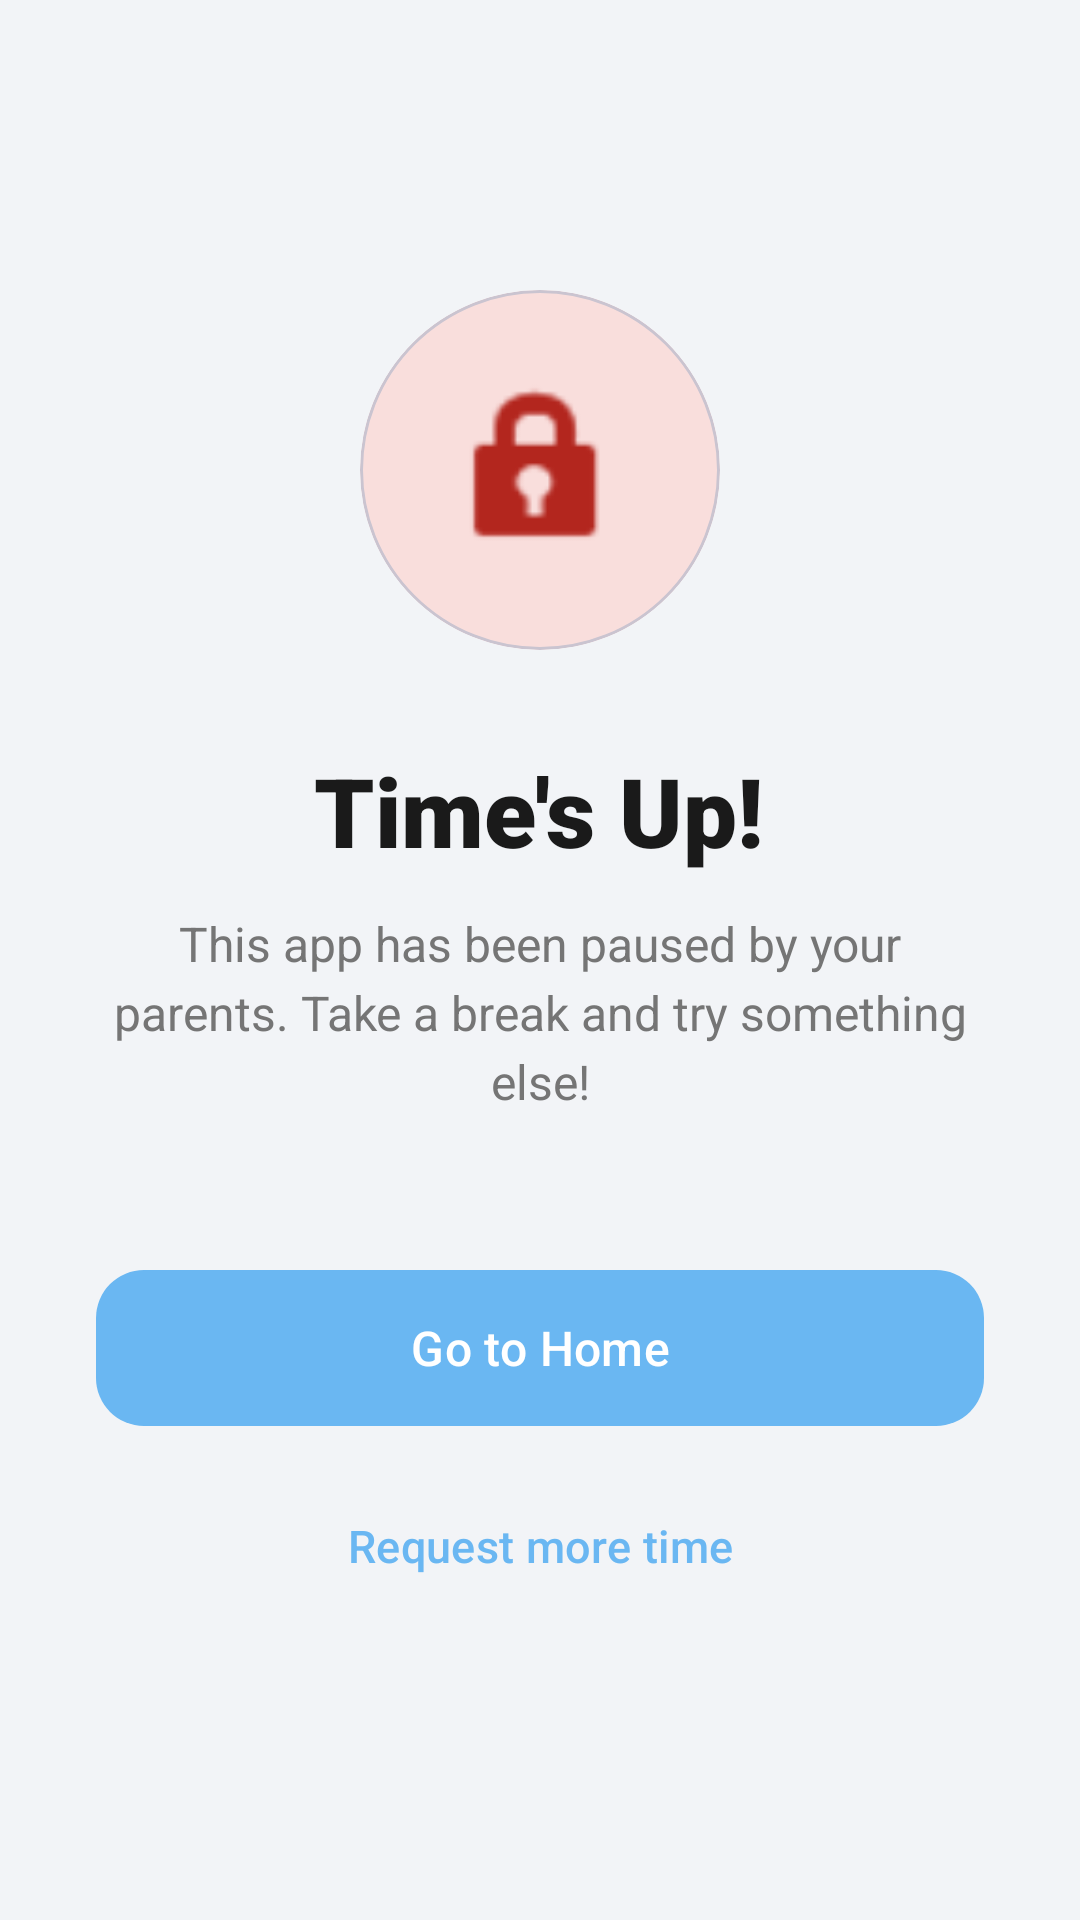

Write the Android layout XML for this screen, with the resource values it uses.
<!-- AndroidManifest.xml: application theme Theme.ChildControl -->
<!-- res/layout/activity_blocked.xml -->
<?xml version="1.0" encoding="utf-8"?>
<androidx.constraintlayout.widget.ConstraintLayout xmlns:android="http://schemas.android.com/apk/res/android"
    xmlns:app="http://schemas.android.com/apk/res-auto"
    android:layout_width="match_parent"
    android:layout_height="match_parent"
    android:background="?attr/colorSurface">

    <LinearLayout
        android:layout_width="match_parent"
        android:layout_height="wrap_content"
        android:orientation="vertical"
        android:gravity="center"
        android:padding="32dp"
        app:layout_constraintBottom_toBottomOf="parent"
        app:layout_constraintTop_toTopOf="parent">

        <com.google.android.material.card.MaterialCardView
            android:layout_width="120dp"
            android:layout_height="120dp"
            app:cardCornerRadius="60dp"
            app:cardElevation="0dp"
            app:cardBackgroundColor="?attr/colorErrorContainer">
            <ImageView
                android:layout_width="64dp"
                android:layout_height="64dp"
                android:layout_gravity="center"
                android:src="@android:drawable/ic_lock_idle_lock"
                app:tint="?attr/colorError" />
        </com.google.android.material.card.MaterialCardView>

        <TextView
            android:id="@+id/txtBlocked"
            android:layout_width="wrap_content"
            android:layout_height="wrap_content"
            android:layout_marginTop="32dp"
            android:text="Time's Up!"
            android:textColor="?attr/colorOnSurface"
            android:textSize="32sp"
            android:fontFamily="sans-serif-black"
            android:gravity="center" />

        <TextView
            android:layout_width="match_parent"
            android:layout_height="wrap_content"
            android:layout_marginTop="12dp"
            android:text="This app has been paused by your parents. Take a break and try something else!"
            android:textColor="?attr/colorOnSurfaceVariant"
            android:textSize="16sp"
            android:gravity="center"
            android:lineSpacingExtra="4dp" />

        <com.google.android.material.button.MaterialButton
            android:id="@+id/btnBackHome"
            android:layout_width="match_parent"
            android:layout_height="60dp"
            android:layout_marginTop="48dp"
            android:text="Go to Home"
            android:textAllCaps="false"
            android:textSize="16sp"
            android:fontFamily="sans-serif-medium"
            app:cornerRadius="16dp" />

        <com.google.android.material.button.MaterialButton
            android:id="@+id/btnRequestMore"
            style="@style/Widget.Material3.Button.TextButton"
            android:layout_width="match_parent"
            android:layout_height="56dp"
            android:layout_marginTop="8dp"
            android:text="Request more time"
            android:textAllCaps="false"
            android:textSize="15sp"
            android:fontFamily="sans-serif-medium" />

    </LinearLayout>

</androidx.constraintlayout.widget.ConstraintLayout>
<!-- resources referenced by this layout -->
<resources>
  <style name="Theme.ChildControl" parent="Theme.Material3.Light.NoActionBar">
          <item name="colorPrimary">@color/kidly_blue</item>
          <item name="colorOnPrimary">#FFFFFF</item>
  
          
          <item name="colorSurface">@color/ghost_gray</item>
          <item name="android:windowBackground">@color/ghost_gray</item>
          <item name="colorOnSurface">@color/color_on_surface</item>
  
          
          <item name="colorSurfaceVariant">#FFFFFF</item>
          <item name="colorOnSurfaceVariant">@color/color_on_surface_variant</item>
  
          <item name="android:statusBarColor">@android:color/transparent</item>
          <item name="android:navigationBarColor">@android:color/transparent</item>
          <item name="android:windowLightStatusBar" tools:targetApi="m">true</item>
          <item name="android:windowLayoutInDisplayCutoutMode" tools:targetApi="p">shortEdges</item>
      </style>
  <color name="kidly_blue">#6AB7F2</color>
  <color name="ghost_gray">#F2F4F7</color>
  <color name="color_on_surface">#1A1A1A</color>
  <color name="color_on_surface_variant">#757575</color>
</resources>
